Run: headless pygame with SDL's dummy video driver; simulated clock (each Clock.tick advances the game by its frame time, no real sleeping); random seed 0; keys injected as events and as key.get_pressed() state; mouse plan: one left click at the window centre at the start of phase 2, then a move to the lower-right quarter at the start of phase 3.
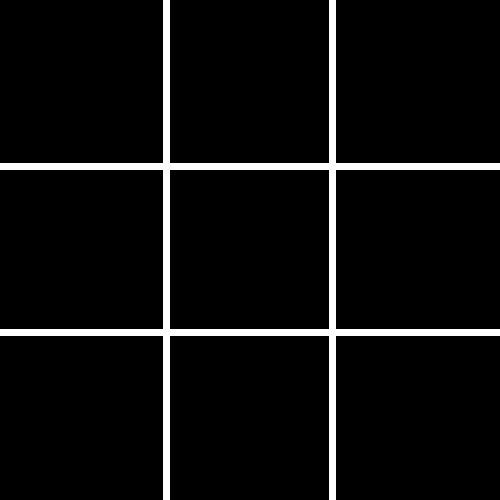
Frame 1 of 4 · flips 1–60 · no input
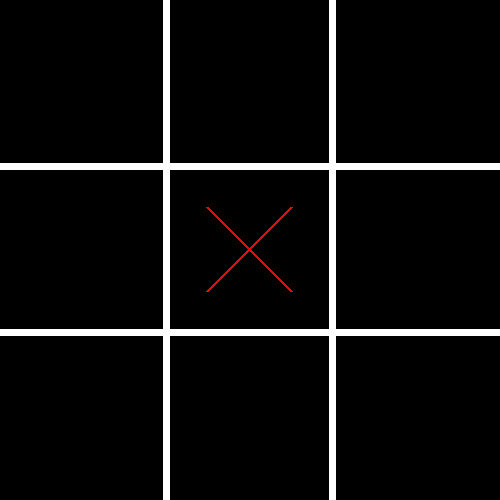
Frame 2 of 4 · flips 61–180 · clicked the window centre · tapped SPACE, RETURN · held RIGHT (→), D
Frame 3 of 4 · flips 181–300 · moved the mouse to the lower-right quarter · held DOWN (↓), S · screen unchanged from frame 2, image omitted
Frame 4 of 4 · flips 301–420 · held LEFT (←), A, UP (↑), W · screen unchanged from frame 3, image omitted

The pygame program that drew these frames:

import pygame
import sys

pygame.init()

WIDTH, HEIGHT = 500,500
LINE_WIDTH = 7  
BOARD_SIZE = 3
SQUARE_SIZE = WIDTH // BOARD_SIZE

WHITE = (255, 255, 255)
LINE_COLOR = (255, 255, 255)  
PLAYER_X_COLOR = (255, 0, 0)
PLAYER_O_COLOR = (0, 0, 255)

board = [['' for _ in range(BOARD_SIZE)] for _ in range(BOARD_SIZE)]
current_player = 'X'
game_over = False
winner = None

screen = pygame.display.set_mode((WIDTH, HEIGHT))
pygame.display.set_caption("XO game")

def draw_grid():
    for i in range(1, BOARD_SIZE):
        pygame.draw.line(screen, LINE_COLOR, (i * SQUARE_SIZE, 0), (i * SQUARE_SIZE, HEIGHT), LINE_WIDTH)
        pygame.draw.line(screen, LINE_COLOR, (0, i * SQUARE_SIZE), (WIDTH, i * SQUARE_SIZE), LINE_WIDTH)

def draw_symbol(row, col):
    x_center = col * SQUARE_SIZE + SQUARE_SIZE // 2
    y_center = row * SQUARE_SIZE + SQUARE_SIZE // 2

    if board[row][col] == 'X':
        pygame.draw.line(screen, PLAYER_X_COLOR, (x_center - 42, y_center - 42), (x_center + 42, y_center + 42), 3)
        pygame.draw.line(screen, PLAYER_X_COLOR, (x_center + 42, y_center - 42), (x_center - 42, y_center + 42), 3)
    elif board[row][col] == 'O':
        pygame.draw.circle(screen, PLAYER_O_COLOR, (x_center, y_center), 40, 3)

def check_winner():

    for row in board:
        if all(cell == 'X' for cell in row):
            return 'X'
        elif all(cell == 'O' for cell in row):
            return 'O'

    for col in range(BOARD_SIZE):
        if all(row[col] == 'X' for row in board):
            return 'X'
        elif all(row[col] == 'O' for row in board):
            return 'O'

    if all(board[i][i] == 'X' for i in range(BOARD_SIZE)):
        return 'X'
    elif all(board[i][BOARD_SIZE - 1 - i] == 'X' for i in range(BOARD_SIZE)):
        return 'X'

    if all(board[i][i] == 'O' for i in range(BOARD_SIZE)):
        return 'O'
    elif all(board[i][BOARD_SIZE - 1 - i] == 'O' for i in range(BOARD_SIZE)):
        return 'O'

    return None

running = True
while running:
    for event in pygame.event.get():
        if event.type == pygame.QUIT:
            running = False
            pygame.quit()
            sys.exit()
        elif event.type == pygame.MOUSEBUTTONDOWN and not game_over:
            mouseX, mouseY = event.pos
            clicked_row = mouseY // SQUARE_SIZE
            clicked_col = mouseX // SQUARE_SIZE

            if board[clicked_row][clicked_col] == '':
                board[clicked_row][clicked_col] = current_player
                draw_symbol(clicked_row, clicked_col)

                winner = check_winner()
                if winner:
                    print(f"Player {winner} wins!")
                    game_over = True
                elif all(cell != '' for row in board for cell in row):
                    print("It's a tie!")
                    game_over = True
                else:
                    current_player = 'O' if current_player == 'X' else 'X'

    draw_grid()

    pygame.display.flip()

pygame.quit()
